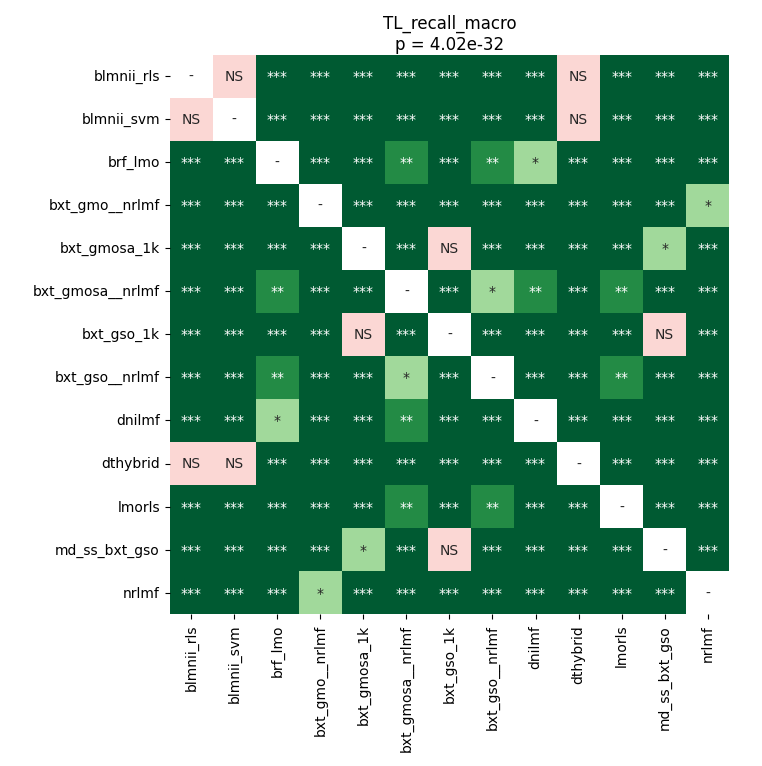

Data behind this chart, as committed beside it:
	blmnii_rls	blmnii_svm	brf_lmo	bxt_gmo__nrlmf	bxt_gmosa_1k	bxt_gmosa__nrlmf	bxt_gso_1k	bxt_gso__nrlmf	dnilmf	dthybrid	lmorls	md_ss_bxt_gso	nrlmf
blmnii_rls	1.0	1.0	3.7783668154761906e-05	3.7783668154761906e-05	3.7783668154761906e-05	3.7783668154761906e-05	3.7783668154761906e-05	3.7783668154761906e-05	3.7783668154761906e-05	1.0	3.7783668154761906e-05	3.7783668154761906e-05	3.7783668154761906e-05
blmnii_svm	1.0	1.0	3.7783668154761906e-05	3.7783668154761906e-05	3.7783668154761906e-05	3.7783668154761906e-05	3.7783668154761906e-05	3.7783668154761906e-05	3.7783668154761906e-05	1.0	3.7783668154761906e-05	3.7783668154761906e-05	3.7783668154761906e-05
brf_lmo	3.7783668154761906e-05	3.7783668154761906e-05	1.0	3.7783668154761906e-05	3.7783668154761906e-05	0.002415	3.7783668154761906e-05	0.001208	0.01224	3.7783668154761906e-05	3.7783668154761906e-05	3.7783668154761906e-05	3.7783668154761906e-05
bxt_gmo__nrlmf	3.7783668154761906e-05	3.7783668154761906e-05	3.7783668154761906e-05	1.0	3.7783668154761906e-05	3.7783668154761906e-05	3.7783668154761906e-05	3.7783668154761906e-05	3.7783668154761906e-05	3.7783668154761906e-05	3.7783668154761906e-05	3.7783668154761906e-05	0.04735
bxt_gmosa_1k	3.7783668154761906e-05	3.7783668154761906e-05	3.7783668154761906e-05	3.7783668154761906e-05	1.0	3.7783668154761906e-05	0.2032	3.7783668154761906e-05	3.7783668154761906e-05	3.7783668154761906e-05	3.7783668154761906e-05	0.03185	3.7783668154761906e-05
bxt_gmosa__nrlmf	3.7783668154761906e-05	3.7783668154761906e-05	0.002415	3.7783668154761906e-05	3.7783668154761906e-05	1.0	3.7783668154761906e-05	0.04735	0.001528	3.7783668154761906e-05	0.001528	3.7783668154761906e-05	3.7783668154761906e-05
bxt_gso_1k	3.7783668154761906e-05	3.7783668154761906e-05	3.7783668154761906e-05	3.7783668154761906e-05	0.2032	3.7783668154761906e-05	1.0	3.7783668154761906e-05	3.7783668154761906e-05	3.7783668154761906e-05	3.7783668154761906e-05	0.3905	3.7783668154761906e-05
bxt_gso__nrlmf	3.7783668154761906e-05	3.7783668154761906e-05	0.001208	3.7783668154761906e-05	3.7783668154761906e-05	0.04735	3.7783668154761906e-05	1.0	0.0003719	3.7783668154761906e-05	0.001925	3.7783668154761906e-05	3.7783668154761906e-05
dnilmf	3.7783668154761906e-05	3.7783668154761906e-05	0.01224	3.7783668154761906e-05	3.7783668154761906e-05	0.001528	3.7783668154761906e-05	0.0003719	1.0	3.7783668154761906e-05	3.7783668154761906e-05	3.7783668154761906e-05	3.7783668154761906e-05
dthybrid	1.0	1.0	3.7783668154761906e-05	3.7783668154761906e-05	3.7783668154761906e-05	3.7783668154761906e-05	3.7783668154761906e-05	3.7783668154761906e-05	3.7783668154761906e-05	1.0	3.7783668154761906e-05	3.7783668154761906e-05	3.7783668154761906e-05
lmorls	3.7783668154761906e-05	3.7783668154761906e-05	3.7783668154761906e-05	3.7783668154761906e-05	3.7783668154761906e-05	0.001528	3.7783668154761906e-05	0.001925	3.7783668154761906e-05	3.7783668154761906e-05	1.0	3.7783668154761906e-05	3.7783668154761906e-05
md_ss_bxt_gso	3.7783668154761906e-05	3.7783668154761906e-05	3.7783668154761906e-05	3.7783668154761906e-05	0.03185	3.7783668154761906e-05	0.3905	3.7783668154761906e-05	3.7783668154761906e-05	3.7783668154761906e-05	3.7783668154761906e-05	1.0	3.7783668154761906e-05
nrlmf	3.7783668154761906e-05	3.7783668154761906e-05	3.7783668154761906e-05	0.04735	3.7783668154761906e-05	3.7783668154761906e-05	3.7783668154761906e-05	3.7783668154761906e-05	3.7783668154761906e-05	3.7783668154761906e-05	3.7783668154761906e-05	3.7783668154761906e-05	1.0
